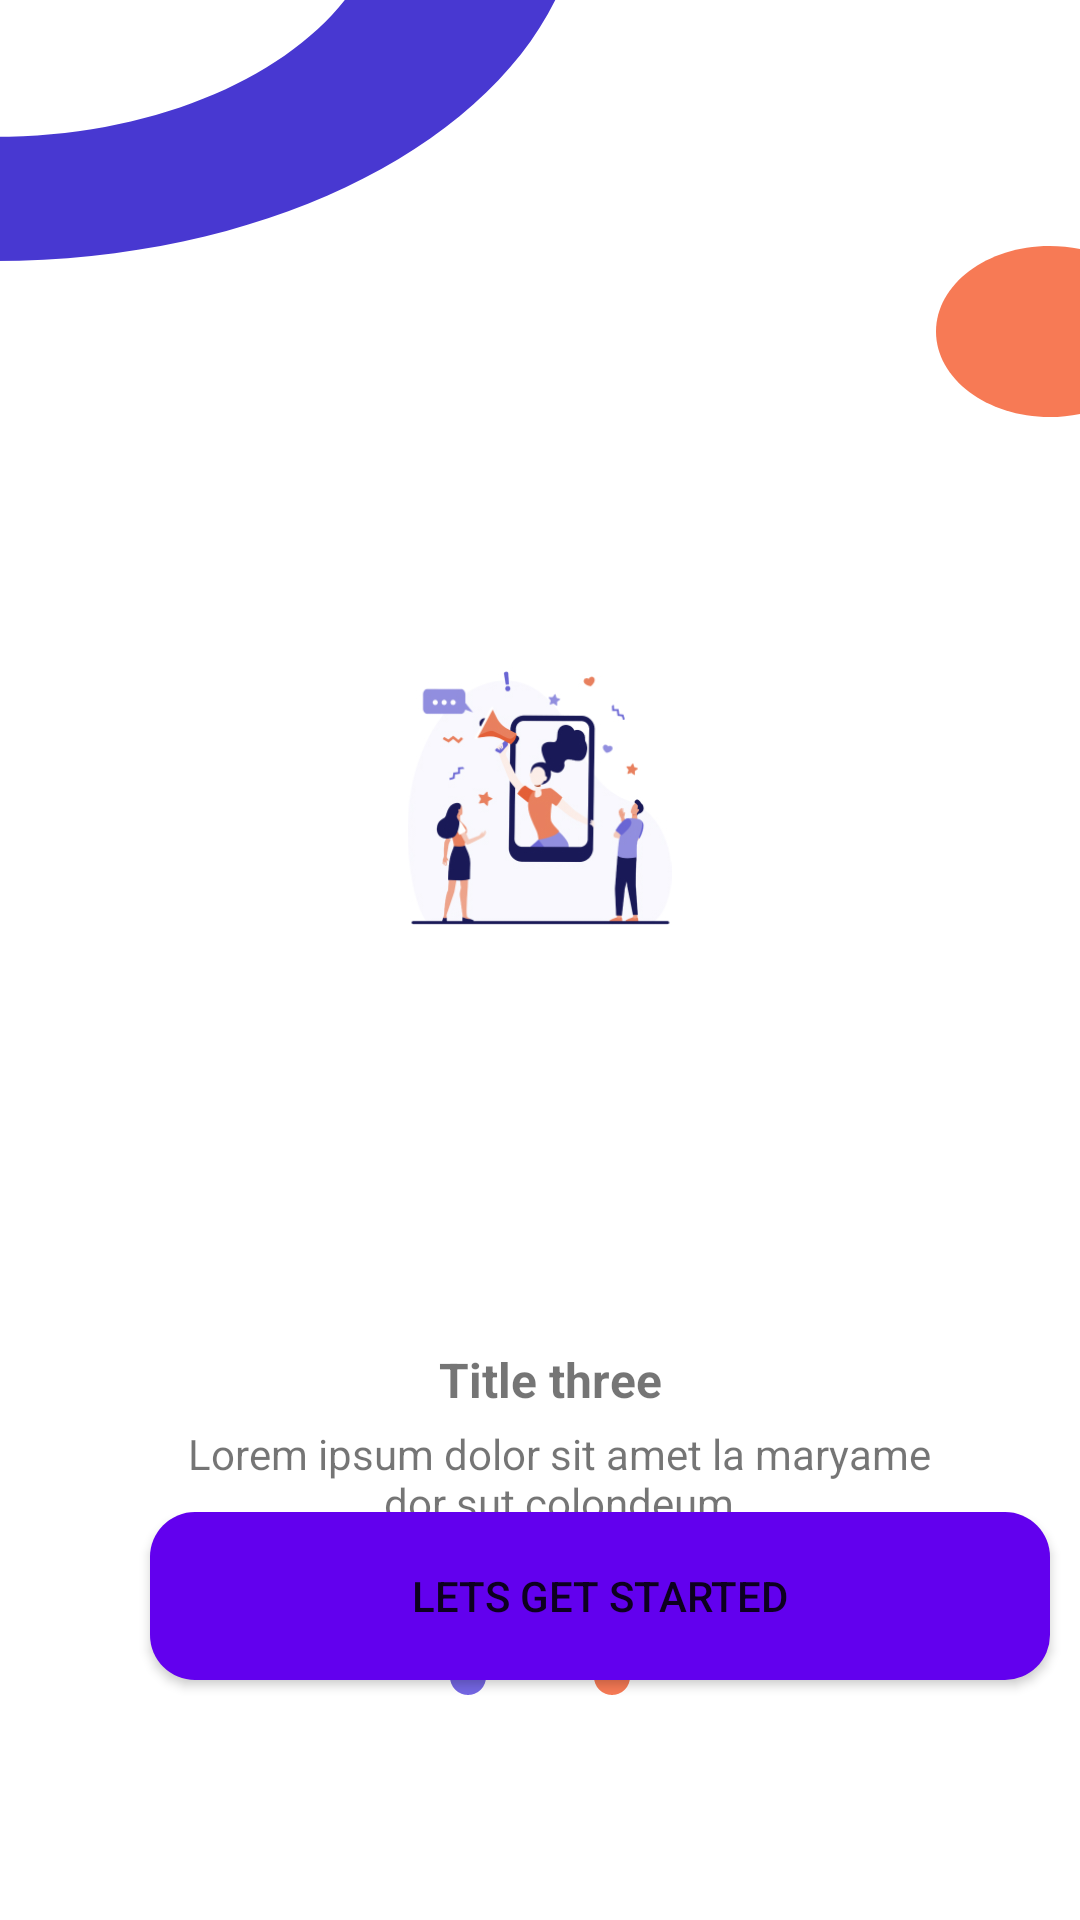

This screen was rendered from an Android layout file. Write that file and the resources it references.
<!-- AndroidManifest.xml: application theme Theme.AudioPodcast -->
<!-- res/layout/activity_title_three.xml -->
<?xml version="1.0" encoding="utf-8"?>
<RelativeLayout xmlns:android="http://schemas.android.com/apk/res/android"
    xmlns:app="http://schemas.android.com/apk/res-auto"
    xmlns:tools="http://schemas.android.com/tools"
    android:layout_width="match_parent"
    android:layout_height="match_parent"
    tools:context=".TitleOne">


    <View
        android:id="@+id/ellipse_16_"
        android:layout_width="wrap_content"
        android:layout_height="177dp"
        android:layout_alignParentLeft="true"
        android:layout_alignParentTop="true"
        android:layout_alignParentRight="true"
        android:layout_alignParentBottom="true"
        android:layout_marginLeft="-2dp"
        android:layout_marginTop="0dp"
        android:layout_marginRight="166dp"
        android:layout_marginBottom="553dp"
        android:background="@drawable/ic_ellipse16" />

    <View
        android:id="@+id/ellipse_17"
        android:layout_width="100dp"
        android:layout_height="wrap_content"
        android:layout_alignParentLeft="true"
        android:layout_alignParentTop="true"
        android:layout_alignParentRight="true"
        android:layout_alignParentBottom="true"
        android:layout_marginLeft="312dp"
        android:layout_marginTop="82dp"
        android:layout_marginRight="0dp"
        android:layout_marginBottom="501dp"
        android:background="@drawable/ic_ellipse17" />

    <ImageView
        android:id="@+id/illustration3"
        android:layout_width="260dp"
        android:layout_height="260dp"
        android:layout_centerHorizontal="true"
        android:layout_marginLeft="58dp"
        android:layout_marginTop="222dp"
        android:layout_marginRight="57dp"
        android:layout_marginBottom="330dp"
        android:src="@drawable/illustration3" />

    <RelativeLayout
        android:id="@+id/textViews3"
        android:layout_width="match_parent"
        android:layout_height="match_parent">

        <TextView
            android:id="@+id/title_three"
            android:layout_width="287dp"
            android:layout_height="24dp"
            android:layout_alignParentLeft="true"
            android:layout_alignParentTop="true"
            android:layout_marginLeft="47dp"
            android:layout_marginTop="449dp"
            android:layout_marginRight="40dp"
            android:gravity="center_horizontal|top"
            android:text="@string/title_three"
            android:textSize="16sp"
            android:textStyle="bold" />

        <TextView
            android:id="@+id/lorem_ipsum"
            android:layout_width="287dp"
            android:layout_height="42dp"
            android:layout_below="@id/title_three"
            android:layout_alignParentLeft="true"
            android:layout_alignParentTop="true"
            android:layout_marginLeft="53dp"
            android:layout_marginTop="475dp"
            android:layout_marginRight="40dp"
            android:gravity="center_horizontal|top"
            android:text="@string/lorem_ipsum"
            android:textSize="14sp" />

        <LinearLayout
            android:layout_width="wrap_content"
            android:layout_height="wrap_content"
            android:layout_below="@id/title_three"
            android:layout_centerHorizontal="true"
            android:layout_marginTop="80dp"
            android:orientation="horizontal">

            <ImageView
                android:layout_width="12dp"
                android:layout_height="12dp"
                android:layout_below="@id/lorem_ipsum"
                android:src="@drawable/ic_dot_3" />

            <ImageView
                android:layout_width="12dp"
                android:layout_height="12dp"
                android:layout_below="@id/lorem_ipsum"
                android:layout_marginLeft="12dp"
                android:src="@drawable/ic_dot_2" />

            <ImageView
                android:layout_width="12dp"
                android:layout_height="12dp"
                android:layout_below="@id/lorem_ipsum"
                android:layout_marginLeft="12dp"
                android:src="@drawable/ic_dot_1" />
        </LinearLayout>
    </RelativeLayout>


    <LinearLayout
        android:layout_width="match_parent"
        android:layout_height="wrap_content"
        android:layout_alignParentBottom="true"
        android:layout_centerHorizontal="true"
        android:orientation="horizontal">


        <Button
            android:id="@+id/start"
            android:layout_width="300dp"
            android:layout_height="56dp"
            android:layout_marginLeft="50dp"
            android:layout_marginRight="40dp"
            android:layout_marginBottom="80dp"
            android:background="@drawable/btn_design"
            android:text="@string/lets_get_started" />
    </LinearLayout>

</RelativeLayout>
<!-- resources referenced by this layout -->
<resources>
  <!-- drawable btn_design (drawable) -->
  <?xml version="1.0" encoding="utf-8"?>
  <selector xmlns:android="http://schemas.android.com/apk/res/android">
  <item>
      <shape>
          <solid android:color="@color/purple_500"/>
          <corners android:radius="15dp"/>
      </shape>
  </item>
  </selector>
  <!-- drawable ic_dot_1 (drawable) -->
  <vector xmlns:android="http://schemas.android.com/apk/res/android"
      android:width="12dp"
      android:height="12dp"
      android:viewportWidth="12"
      android:viewportHeight="12">
    <path
        android:pathData="M6,6m-6,0a6,6 0,1 1,12 0a6,6 0,1 1,-12 0"
        android:fillColor="#F77A55"/>
  </vector>
  <!-- drawable ic_dot_3 (drawable) -->
  <vector xmlns:android="http://schemas.android.com/apk/res/android"
      android:width="12dp"
      android:height="12dp"
      android:viewportWidth="12"
      android:viewportHeight="12">
    <path
        android:pathData="M6,6m-6,0a6,6 0,1 1,12 0a6,6 0,1 1,-12 0"
        android:fillColor="#7466E3"/>
  </vector>
  <!-- drawable ic_ellipse16 (drawable) -->
  <vector xmlns:android="http://schemas.android.com/apk/res/android"
      android:width="224dp"
      android:height="157dp"
      android:viewportWidth="224"
      android:viewportHeight="157">
    <path
        android:pathData="M0,82.333C82.475,82.333 149.333,15.474 149.333,-67C149.333,-149.475 82.475,-216.333 0,-216.333C-82.475,-216.333 -149.333,-149.475 -149.333,-67C-149.333,15.474 -82.475,82.333 0,82.333ZM0,157C123.712,157 224,56.712 224,-67C224,-190.712 123.712,-291 0,-291C-123.712,-291 -224,-190.712 -224,-67C-224,56.712 -123.712,157 0,157Z"
        android:fillColor="#4838D1"
        android:fillType="evenOdd"/>
  </vector>
  <!-- drawable ic_ellipse17 (drawable) -->
  <vector xmlns:android="http://schemas.android.com/apk/res/android"
      android:width="85dp"
      android:height="135dp"
      android:viewportWidth="85"
      android:viewportHeight="135">
    <path
        android:pathData="M134,67.5C134,104.779 104.003,135 67,135C29.997,135 0,104.779 0,67.5C0,30.221 29.997,0 67,0C104.003,0 134,30.221 134,67.5Z"
        android:fillColor="#F77A55"/>
  </vector>
  <!-- drawable illustration3: jpg bitmap (drawable, 46252 bytes) -->
  <string name="lets_get_started">lets Get Started</string>
  <string name="lorem_ipsum">Lorem ipsum dolor sit amet la maryame dor sut colondeum</string>
  <string name="title_three">Title three</string>
  <style name="Theme.AudioPodcast" parent="Theme.MaterialComponents.DayNight.NoActionBar">
          
          <item name="colorPrimary">@color/purple_500</item>
          <item name="colorPrimaryVariant">@color/purple_700</item>
          <item name="colorOnPrimary">@color/white</item>
          
          <item name="colorSecondary">#F77A55</item>
          <item name="colorSecondaryVariant">@color/teal_700</item>
          <item name="colorOnSecondary">@color/black</item>
          
          <item name="android:statusBarColor" tools:targetApi="l">?attr/colorPrimaryVariant</item>
          
      </style>
  <color name="purple_500">#FF6200EE</color>
  <color name="purple_700">#FF3700B3</color>
  <color name="white">#FFFFFFFF</color>
  <color name="teal_700">#FF018786</color>
  <color name="black"> #010104</color>
</resources>
